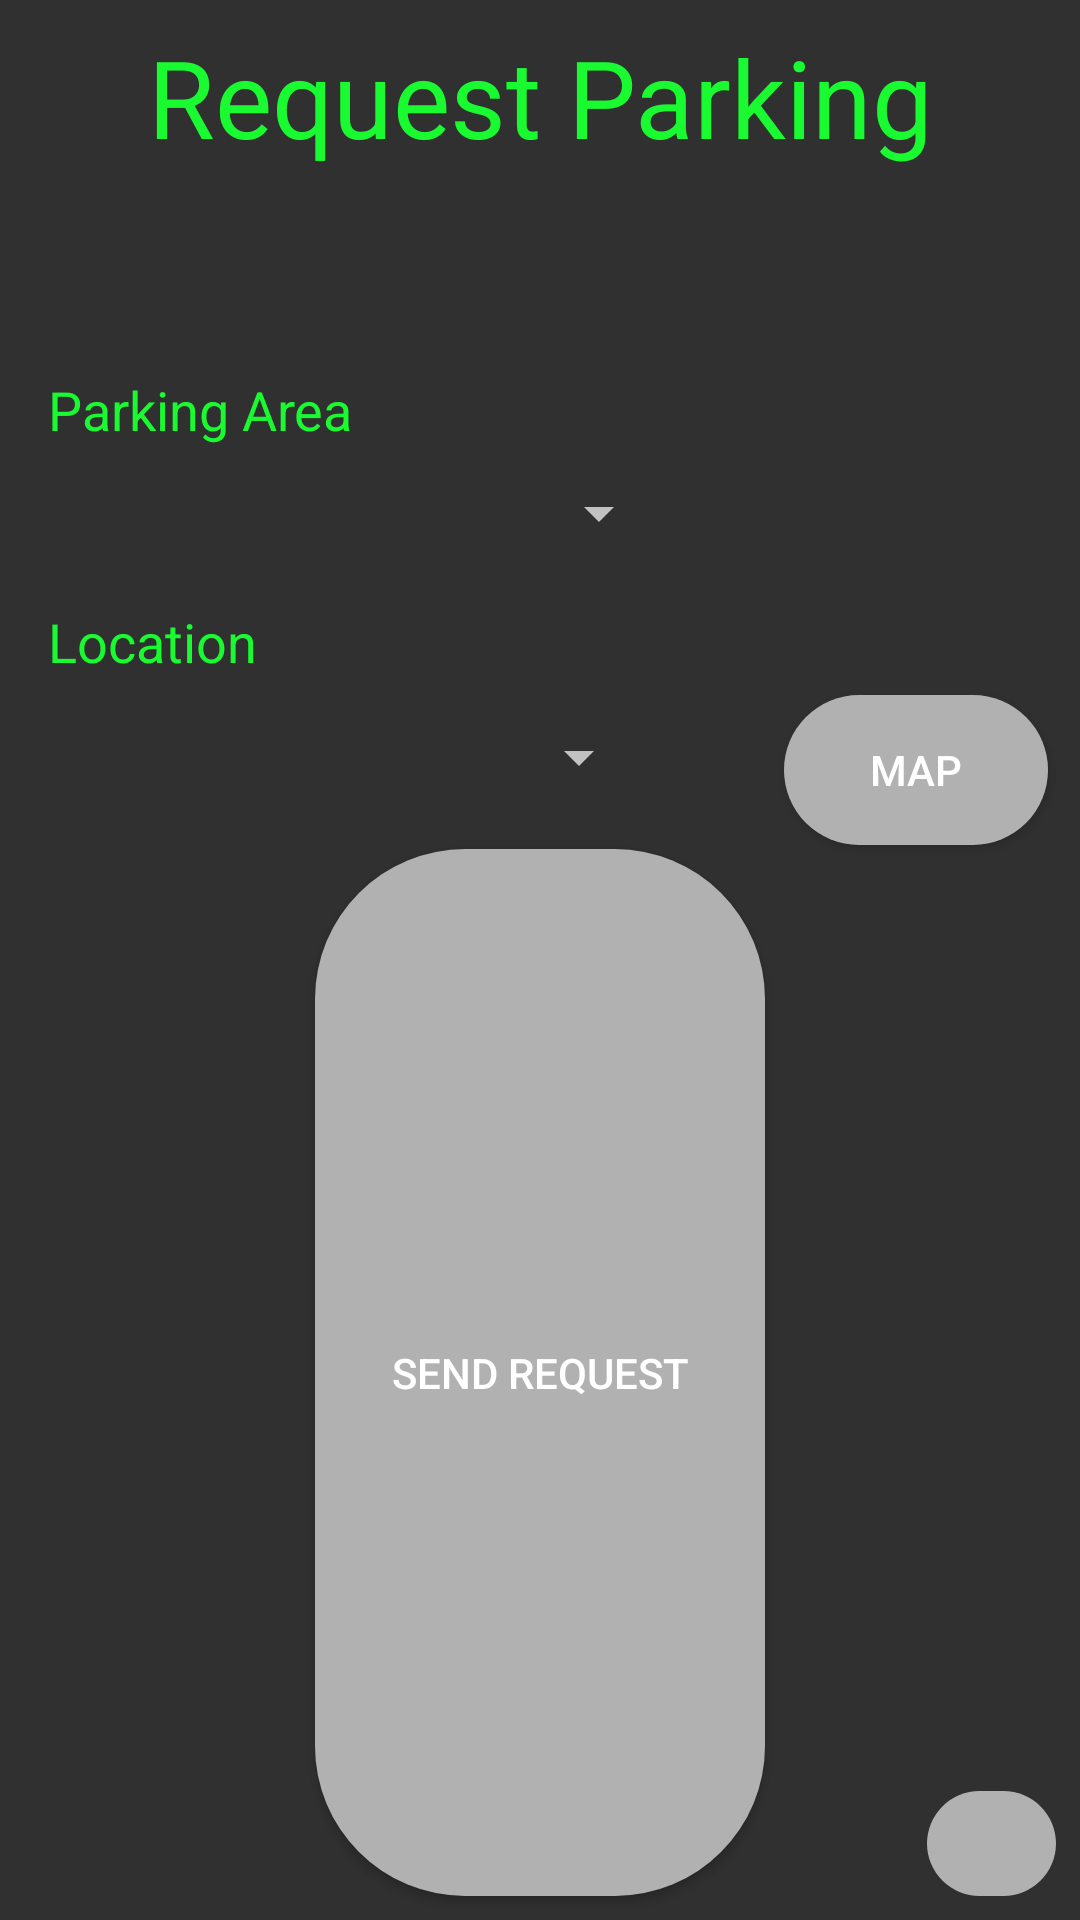

This screen was rendered from an Android layout file. Write that file and the resources it references.
<!-- AndroidManifest.xml: application theme AppTheme -->
<!-- res/layout/activity_request_parking2.xml -->
<?xml version="1.0" encoding="utf-8"?>
<android.support.v4.widget.DrawerLayout xmlns:android="http://schemas.android.com/apk/res/android"
    xmlns:app="http://schemas.android.com/apk/res-auto"
    xmlns:tools="http://schemas.android.com/tools"
    android:layout_width="match_parent"
    android:layout_height="match_parent"
    tools:context=".view_parking"
    android:theme="@style/AppTheme"
    android:id="@+id/request_parking">

    <android.support.constraint.ConstraintLayout
        android:layout_width="match_parent"
        android:layout_height="match_parent">

        <TextView
            android:id="@+id/lblRequestParking"
            style="@style/TextView"
            android:layout_width="wrap_content"
            android:layout_height="wrap_content"
            android:layout_marginEnd="8dp"
            android:layout_marginLeft="8dp"
            android:layout_marginRight="8dp"
            android:layout_marginStart="8dp"
            android:layout_marginTop="8dp"
            android:text="Request Parking"
            android:textSize="36sp"
            android:visibility="visible"
            app:layout_constraintEnd_toEndOf="parent"
            app:layout_constraintStart_toStartOf="parent"
            app:layout_constraintTop_toTopOf="parent" />

        <TextView
            android:id="@+id/lblParkingName"
            style="@style/TextView"
            android:layout_width="wrap_content"
            android:layout_height="wrap_content"
            android:layout_marginEnd="8dp"
            android:layout_marginLeft="16dp"
            android:layout_marginRight="8dp"
            android:layout_marginStart="16dp"
            android:layout_marginTop="68dp"
            android:text="Parking Area"
            android:textSize="18sp"
            app:layout_constraintEnd_toEndOf="parent"
            app:layout_constraintHorizontal_bias="0.0"
            app:layout_constraintStart_toStartOf="parent"
            app:layout_constraintTop_toBottomOf="@+id/lblRequestParking" />

        <TextView
            android:id="@+id/lblLocation"
            style="@style/TextView"
            android:layout_width="wrap_content"
            android:layout_height="wrap_content"
            android:layout_marginEnd="8dp"
            android:layout_marginLeft="16dp"
            android:layout_marginRight="8dp"
            android:layout_marginStart="16dp"
            android:layout_marginTop="8dp"
            android:text="Location"
            android:textSize="18sp"
            app:layout_constraintEnd_toEndOf="parent"
            app:layout_constraintHorizontal_bias="0.0"
            app:layout_constraintStart_toStartOf="parent"
            app:layout_constraintTop_toBottomOf="@+id/spnParkingName" />

        <Button
            android:id="@+id/btnMaps"
            style="@style/button"
            android:layout_width="wrap_content"
            android:layout_height="wrap_content"
            android:layout_marginLeft="8dp"
            android:layout_marginStart="8dp"
            android:layout_marginTop="8dp"
            android:text="Map"
            app:layout_constraintBottom_toBottomOf="@+id/spnLocation"
            app:layout_constraintEnd_toEndOf="parent"
            app:layout_constraintHorizontal_bias="0.774"
            app:layout_constraintStart_toEndOf="@+id/spnLocation"
            app:layout_constraintTop_toTopOf="@+id/spnLocation" />

        <Button
            android:id="@+id/btnAddRequest"
            style="@style/button"
            android:layout_marginBottom="8dp"
            android:layout_marginEnd="8dp"
            android:layout_marginLeft="8dp"
            android:layout_marginRight="8dp"
            android:layout_marginStart="8dp"
            android:layout_marginTop="8dp"
            android:text="Send Request"
            android:visibility="visible"
            app:layout_constraintBottom_toBottomOf="parent"
            app:layout_constraintEnd_toEndOf="parent"
            app:layout_constraintStart_toStartOf="parent"
            app:layout_constraintTop_toBottomOf="@+id/spnLocation" />

        <Spinner
            android:id="@+id/spnParkingName"
            android:layout_width="209dp"
            android:layout_height="45dp"
            android:layout_marginEnd="16dp"
            android:layout_marginLeft="8dp"
            android:layout_marginRight="16dp"
            android:layout_marginStart="8dp"
            android:visibility="visible"
            app:layout_constraintEnd_toEndOf="parent"
            app:layout_constraintHorizontal_bias="0.052"
            app:layout_constraintStart_toStartOf="parent"
            app:layout_constraintTop_toBottomOf="@+id/lblParkingName" />

        <Spinner
            android:id="@+id/spnLocation"
            android:layout_width="209dp"
            android:layout_height="45dp"
            android:layout_marginLeft="8dp"
            android:layout_marginStart="8dp"
            android:layout_marginTop="4dp"
            app:layout_constraintStart_toStartOf="parent"
            app:layout_constraintTop_toBottomOf="@+id/lblLocation" />

        <TextView
            android:id="@+id/txtSelectAreaHelp"
            android:layout_width="wrap_content"
            android:layout_height="wrap_content"
            android:layout_marginBottom="8dp"
            android:layout_marginEnd="8dp"
            android:layout_marginLeft="8dp"
            android:layout_marginRight="8dp"
            android:layout_marginStart="8dp"
            android:layout_marginTop="8dp"
            android:text="Select Parking Area"
            android:visibility="gone"
            app:layout_constraintBottom_toTopOf="@+id/spnParkingName"
            app:layout_constraintEnd_toEndOf="parent"
            app:layout_constraintHorizontal_bias="0.039"
            app:layout_constraintStart_toEndOf="@+id/lblParkingName"
            app:layout_constraintTop_toBottomOf="@+id/lblRequestParking"
            app:layout_constraintVertical_bias="1.0" />

        <TextView
            android:id="@+id/txtSelectLocationHelp"
            android:layout_width="wrap_content"
            android:layout_height="wrap_content"
            android:layout_marginBottom="8dp"
            android:layout_marginEnd="8dp"
            android:layout_marginLeft="8dp"
            android:layout_marginRight="8dp"
            android:layout_marginStart="8dp"
            android:layout_marginTop="8dp"
            android:text="Select Parking Location"
            android:visibility="gone"
            app:layout_constraintBottom_toTopOf="@+id/spnLocation"
            app:layout_constraintEnd_toEndOf="parent"
            app:layout_constraintHorizontal_bias="0.0"
            app:layout_constraintStart_toEndOf="@+id/lblLocation"
            app:layout_constraintTop_toBottomOf="@+id/spnParkingName"
            app:layout_constraintVertical_bias="1.0" />

        <TextView
            android:id="@+id/txtRequestMapsHelp"
            android:layout_width="103dp"
            android:layout_height="77dp"
            android:layout_marginEnd="8dp"
            android:layout_marginLeft="8dp"
            android:layout_marginRight="8dp"
            android:layout_marginStart="8dp"
            android:text="Press here to view parking area on Google Maps"
            android:visibility="gone"
            app:layout_constraintEnd_toEndOf="parent"
            app:layout_constraintHorizontal_bias="1.0"
            app:layout_constraintStart_toEndOf="@+id/spnLocation"
            app:layout_constraintTop_toBottomOf="@+id/btnMaps" />

        <TextView
            android:id="@+id/txtSendRequestHelp"
            android:layout_width="103dp"
            android:layout_height="69dp"
            android:layout_marginBottom="8dp"
            android:layout_marginEnd="8dp"
            android:layout_marginLeft="8dp"
            android:layout_marginRight="8dp"
            android:layout_marginStart="8dp"
            android:layout_marginTop="8dp"
            android:text="Press here to request the selected parking"
            android:visibility="gone"
            app:layout_constraintBottom_toBottomOf="parent"
            app:layout_constraintEnd_toStartOf="@+id/btnAddRequest"
            app:layout_constraintStart_toStartOf="parent"
            app:layout_constraintTop_toBottomOf="@+id/spnLocation"
            app:layout_constraintVertical_bias="0.566" />

        <ImageButton
            android:id="@+id/ibtnRequestParkingHelp"
            style="@style/button"
            android:layout_width="43dp"
            android:layout_height="wrap_content"
            android:layout_marginBottom="8dp"
            android:layout_marginEnd="8dp"
            android:layout_marginLeft="8dp"
            android:layout_marginRight="8dp"
            android:layout_marginStart="8dp"
            android:layout_marginTop="8dp"
            app:layout_constraintBottom_toBottomOf="parent"
            app:layout_constraintEnd_toEndOf="parent"
            app:layout_constraintHorizontal_bias="1.0"
            app:layout_constraintStart_toStartOf="parent"
            app:layout_constraintTop_toTopOf="parent"
            app:layout_constraintVertical_bias="1.0"
            app:srcCompat="@drawable/decision" />
    </android.support.constraint.ConstraintLayout>

    <android.support.design.widget.NavigationView
        android:id="@+id/nav_requestParking"
        android:layout_width="wrap_content"
        android:layout_height="match_parent"
        android:layout_gravity="start"
        app:itemTextColor="@color/colorPrimary"
        app:menu="@menu/navigation_menu"></android.support.design.widget.NavigationView>

</android.support.v4.widget.DrawerLayout>
<!-- resources referenced by this layout -->
<resources>
  <color name="colorPrimary">#19fa31</color>
  <style name="AppTheme" parent="Theme.AppCompat">
          
          <item name="colorPrimary">@color/colorPrimary</item>
          <item name="colorPrimaryDark">@color/colorPrimaryDark</item>
          <item name="colorAccent">@color/colorAccent</item>
      </style>
  <style name="TextView">
          <item name="android:textColor">@color/colorPrimary</item>
          <item name="android:gravity">center</item>
          <item name="android:layout_marginLeft">70dp</item>
          <item name="android:layout_marginRight">70dp</item>
          <item name="android:layout_marginTop">5dp</item>
          <item name="android:layout_marginBottom">5dp</item>
      </style>
  <style name="button">
          <item name="android:layout_width">150dp</item>
          <item name="android:height">50dp</item>
          <item name="android:background">@drawable/button</item>
          <item name="android:textColor">#ffffff</item>
      </style>
  <color name="colorPrimaryDark">#2b2b2b</color>
  <color name="colorAccent">#64FFDA</color>
  <!-- drawable button (drawable) -->
  <?xml version="1.0" encoding="utf-8"?>
  
  <selector xmlns:android="http://schemas.android.com/apk/res/android">
      <item>
          <shape android:shape="rectangle">
              <corners android:radius="50dp"></corners>
              <solid android:color="#b1b1b1"></solid>
              <size android:height="35dp"></size>
          </shape>
      </item>
  </selector>
</resources>
